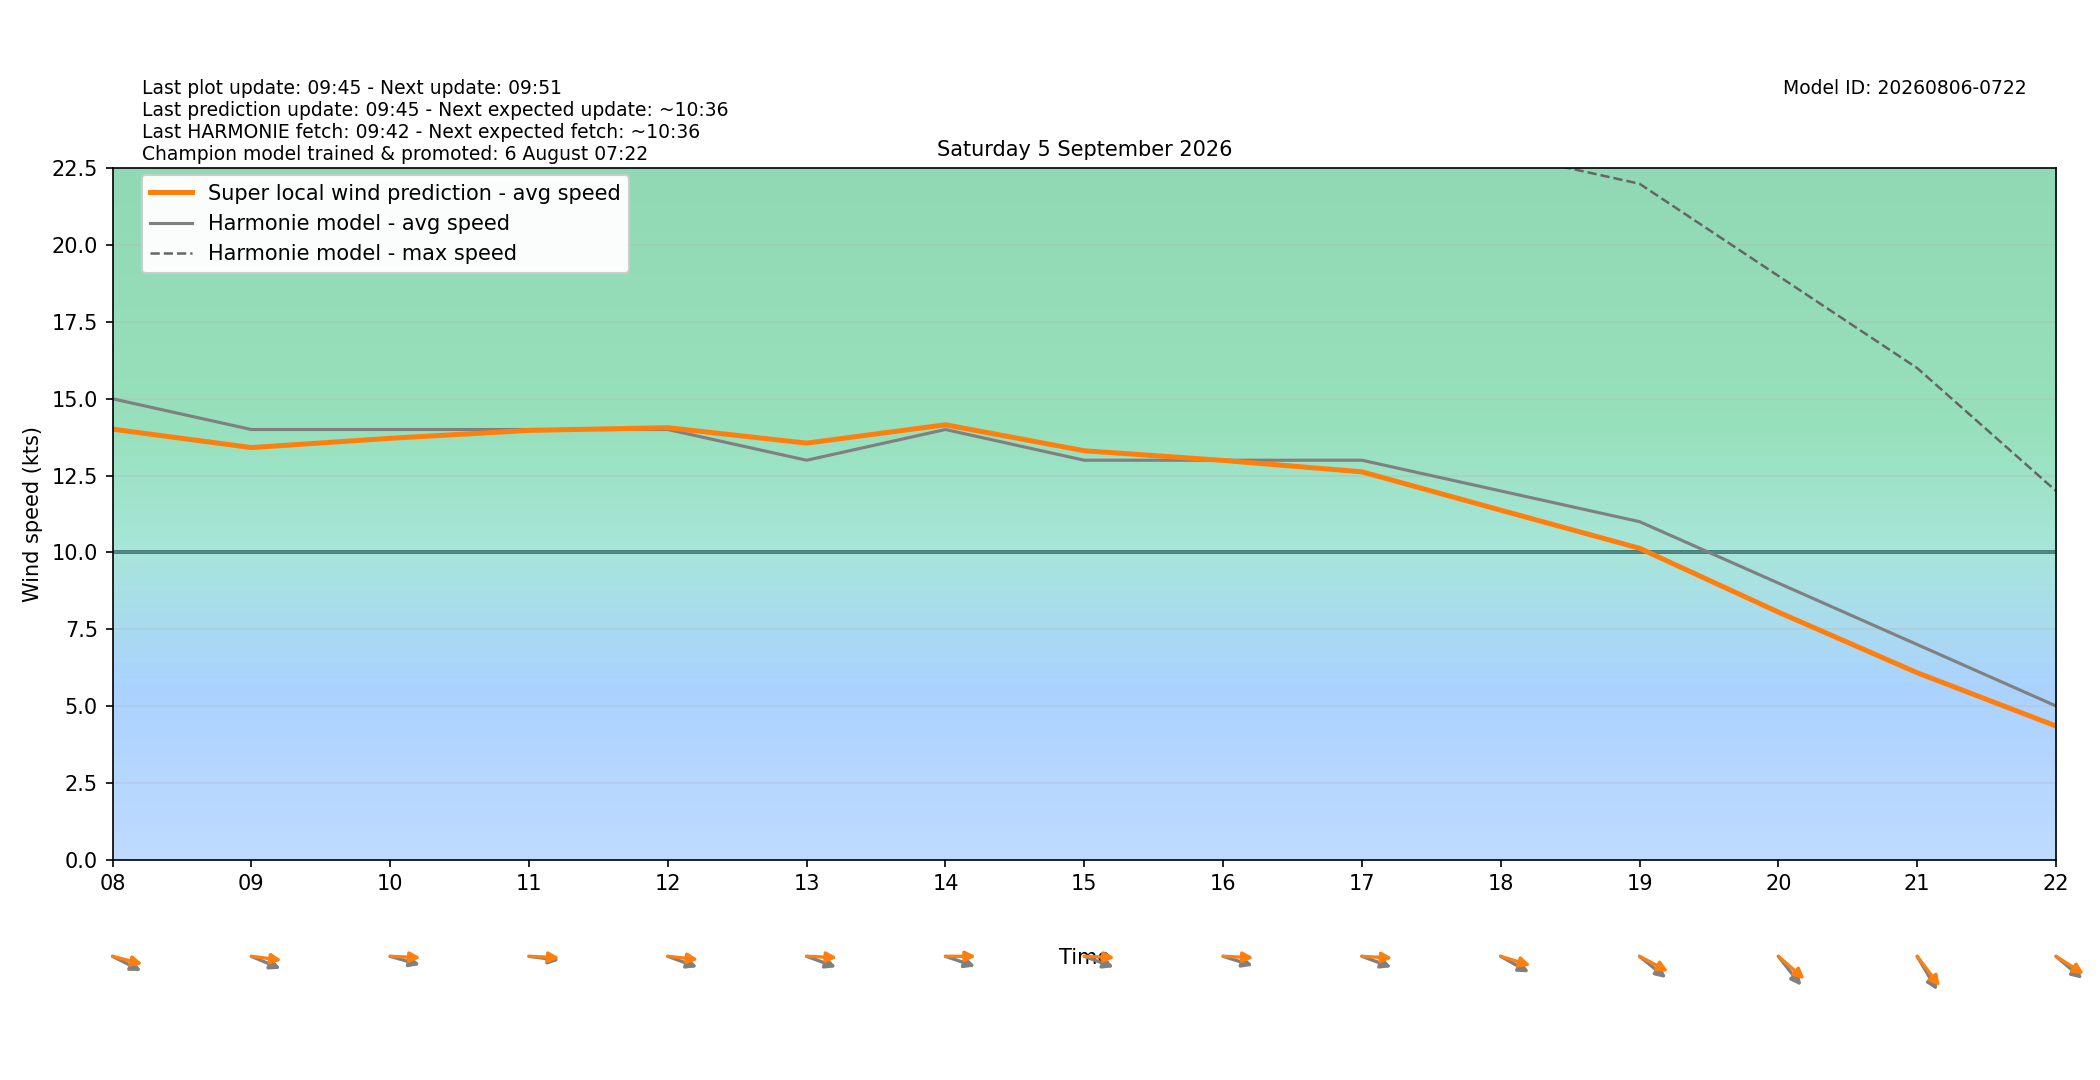

Data behind this chart, as committed beside it:
target_time_utc, target_time_local, hour_utc, hour_local, forecast_wind_speed, forecast_wind_min, forecast_wind_max, lstm_pred_wind_speed, delta_speed_lstm_minus_forecast, forecast_wind_dir_deg, lstm_pred_wind_dir_deg, delta_dir_lstm_minus_forecast
2026-09-04T22:00:00Z, 2026-09-05T00:00:00+0200, 22, 00, 15.0, 15.0, 27.0, 13.23, -1.766, 282.0, 276.5, -5.481
2026-09-04T23:00:00Z, 2026-09-05T01:00:00+0200, 23, 01, 14.0, 14.0, 27.0, 12.57, -1.434, 282.0, 276.5, -5.467
2026-09-05T00:00:00Z, 2026-09-05T02:00:00+0200, 00, 02, 14.0, 14.0, 25.0, 12.38, -1.615, 288.0, 281.8, -6.177
2026-09-05T01:00:00Z, 2026-09-05T03:00:00+0200, 01, 03, 15.0, 15.0, 26.0, 13.37, -1.635, 287.0, 280.9, -6.077
2026-09-05T02:00:00Z, 2026-09-05T04:00:00+0200, 02, 04, 14.0, 14.0, 26.0, 12.76, -1.243, 285.0, 278.6, -6.407
2026-09-05T03:00:00Z, 2026-09-05T05:00:00+0200, 03, 05, 13.0, 13.0, 24.0, 12.11, -0.8921, 279.0, 273.2, -5.846
2026-09-05T04:00:00Z, 2026-09-05T06:00:00+0200, 04, 06, 15.0, 15.0, 27.0, 13.86, -1.139, 284.0, 277.5, -6.538
2026-09-05T05:00:00Z, 2026-09-05T07:00:00+0200, 05, 07, 15.0, 15.0, 27.0, 14.06, -0.9434, 280.0, 272.1, -7.882
2026-09-05T06:00:00Z, 2026-09-05T08:00:00+0200, 06, 08, 15.0, 15.0, 27.0, 14.01, -0.9877, 289.0, 279.9, -9.092
2026-09-05T07:00:00Z, 2026-09-05T09:00:00+0200, 07, 09, 14.0, 14.0, 26.0, 13.41, -0.5884, 286.0, 274.9, -11.1
2026-09-05T08:00:00Z, 2026-09-05T10:00:00+0200, 08, 10, 14.0, 14.0, 26.0, 13.71, -0.2865, 281.0, 271.7, -9.332
2026-09-05T09:00:00Z, 2026-09-05T11:00:00+0200, 09, 11, 14.0, 14.0, 25.0, 13.97, -0.02872, 275.0, 271.8, -3.242
2026-09-05T10:00:00Z, 2026-09-05T12:00:00+0200, 10, 12, 14.0, 14.0, 26.0, 14.06, 0.059, 284.0, 274.1, -9.874
2026-09-05T11:00:00Z, 2026-09-05T13:00:00+0200, 11, 13, 13.0, 13.0, 26.0, 13.56, 0.5565, 284.0, 271.6, -12.41
2026-09-05T12:00:00Z, 2026-09-05T14:00:00+0200, 12, 14, 14.0, 14.0, 25.0, 14.15, 0.1543, 283.0, 270, -13.02
2026-09-05T13:00:00Z, 2026-09-05T15:00:00+0200, 13, 15, 13.0, 13.0, 25.0, 13.31, 0.3089, 284.0, 271.6, -12.41
2026-09-05T14:00:00Z, 2026-09-05T16:00:00+0200, 14, 16, 13.0, 13.0, 24.0, 12.99, -0.005713, 282.0, 271.7, -10.26
2026-09-05T15:00:00Z, 2026-09-05T17:00:00+0200, 15, 17, 13.0, 13.0, 24.0, 12.62, -0.3771, 284.0, 272.2, -11.82
2026-09-05T16:00:00Z, 2026-09-05T18:00:00+0200, 16, 18, 12.0, 12.0, 23.0, 11.37, -0.6265, 291.0, 281.8, -9.178
2026-09-05T17:00:00Z, 2026-09-05T19:00:00+0200, 17, 19, 11.0, 11.0, 22.0, 10.13, -0.8667, 299.0, 289.7, -9.252
2026-09-05T18:00:00Z, 2026-09-05T20:00:00+0200, 18, 20, 9.0, 9.0, 19.0, 8.055, -0.9447, 311.0, 300.7, -10.31
2026-09-05T19:00:00Z, 2026-09-05T21:00:00+0200, 19, 21, 7.0, 7.0, 16.0, 6.081, -0.9187, 319.0, 312.1, -6.887
2026-09-05T20:00:00Z, 2026-09-05T22:00:00+0200, 20, 22, 5.0, 5.0, 12.0, 4.347, -0.6529, 300.0, 293.3, -6.659
2026-09-05T21:00:00Z, 2026-09-05T23:00:00+0200, 21, 23, 5.0, 5.0, 9.0, 4.017, -0.9827, 296.0, 287.6, -8.39
